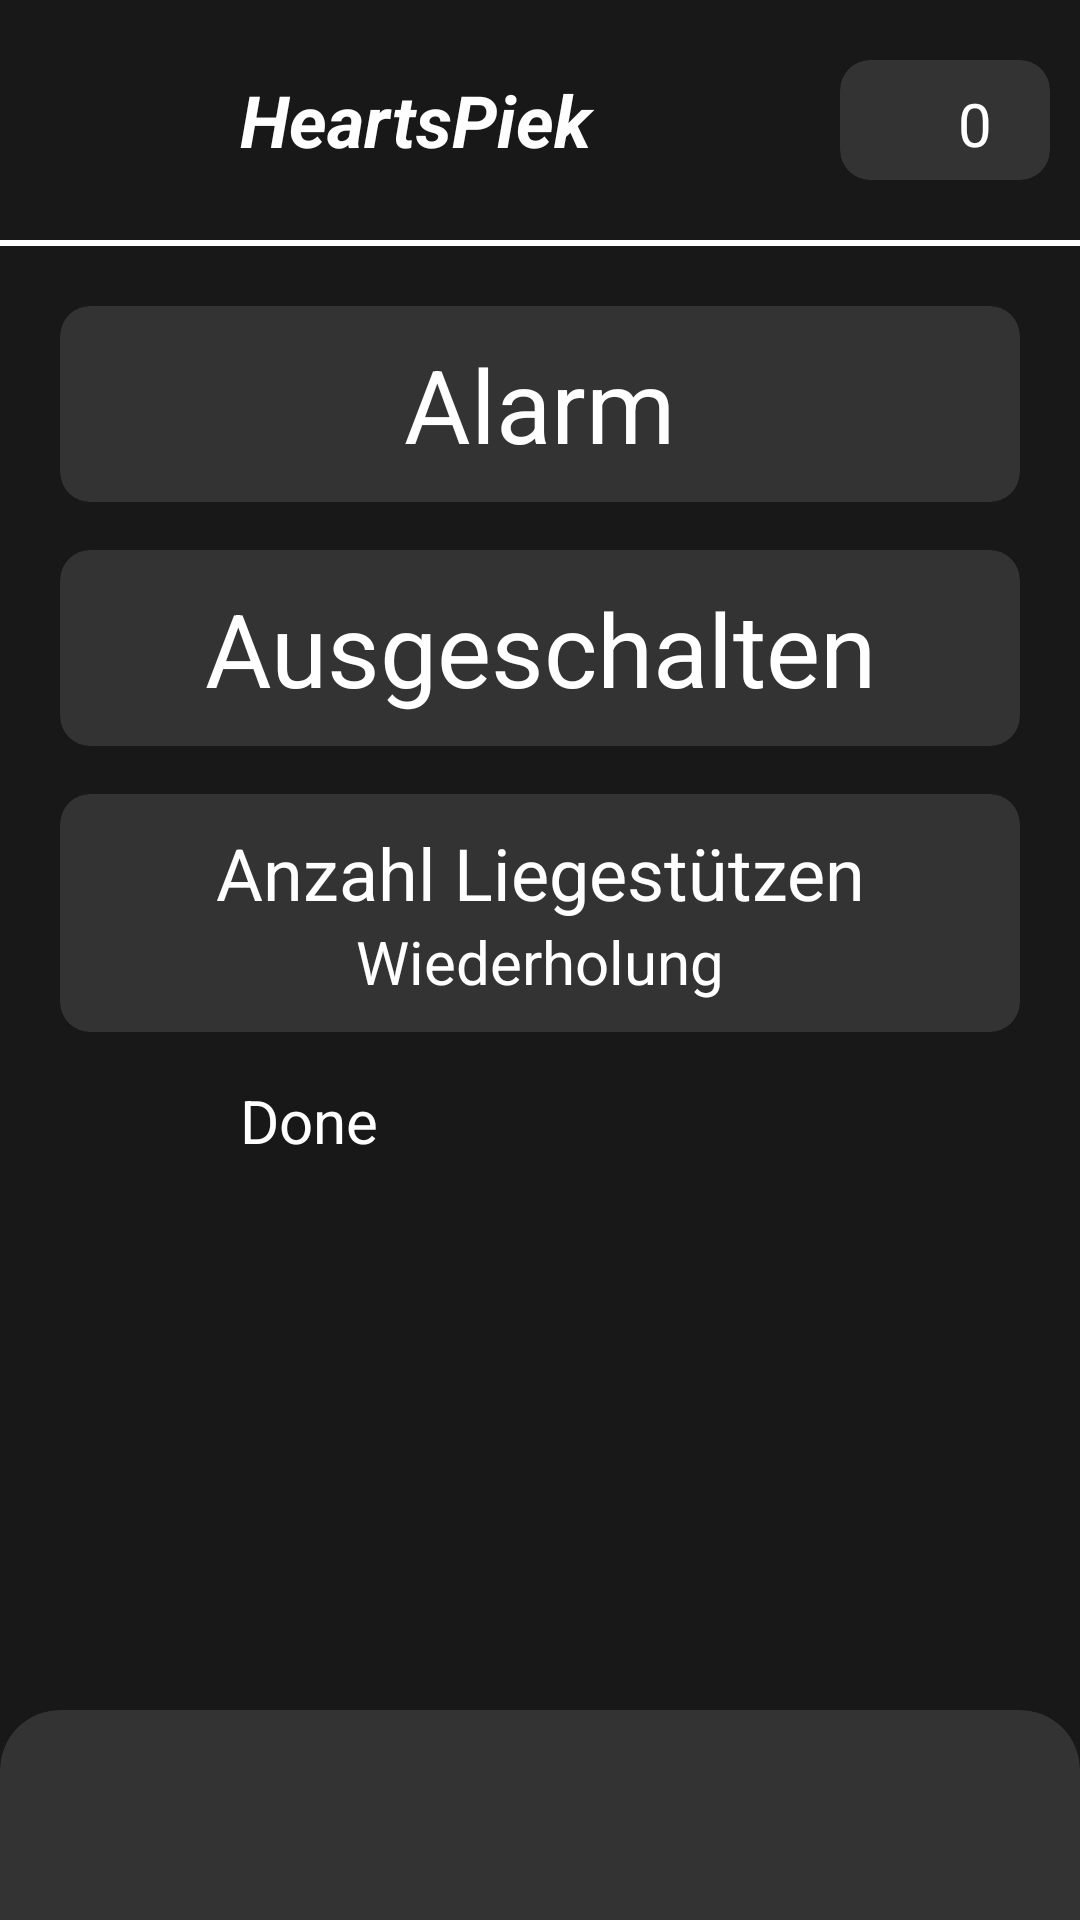

Produce the Android XML layout that renders to this screen, including the resource entries it uses.
<!-- AndroidManifest.xml: application theme Theme.FitnessTracker -->
<!-- res/layout/activity_alarm.xml -->
<?xml version="1.0" encoding="utf-8"?>
<androidx.constraintlayout.widget.ConstraintLayout xmlns:android="http://schemas.android.com/apk/res/android"
    xmlns:app="http://schemas.android.com/apk/res-auto"
    xmlns:tools="http://schemas.android.com/tools"
    android:id="@+id/main"
    android:layout_width="match_parent"
    android:layout_height="match_parent"
    tools:context=".AlarmActivity">

    <LinearLayout
        android:layout_width="match_parent"
        android:layout_height="match_parent"
        android:background="@color/background"
        android:fitsSystemWindows="true"
        android:orientation="vertical"
        android:padding="0dp">

        <LinearLayout
            android:layout_width="match_parent"
            android:layout_height="80sp"
            android:gravity="left|center_vertical"
            android:orientation="horizontal"
            android:paddingTop="10sp"
            android:paddingRight="10sp"
            android:paddingBottom="10sp">

            <ImageView
                android:id="@+id/imageView2"
                android:layout_width="80dp"
                android:layout_height="80dp"
                app:srcCompat="@drawable/heartspiek_logo" />

            <TextView
                android:id="@+id/textView2"
                android:layout_width="wrap_content"
                android:layout_height="wrap_content"
                android:layout_weight="1"
                android:fontFamily="sans-serif"
                android:text="HeartsPiek"
                android:textAlignment="textStart"
                android:textColor="#FEFEFE"
                android:textSize="24sp"
                android:textStyle="bold|italic" />

            <androidx.cardview.widget.CardView
                android:layout_width="70sp"
                android:layout_height="40sp"
                android:backgroundTint="@color/cardbackground"
                app:cardCornerRadius="10dp">

                <LinearLayout
                    android:layout_width="match_parent"
                    android:layout_height="match_parent"
                    android:orientation="horizontal"
                    android:padding="10sp">

                    <ImageView
                        android:id="@+id/imageView4"
                        android:layout_width="20sp"
                        android:layout_height="match_parent"
                        android:layout_weight="0"
                        app:srcCompat="@drawable/streakicon" />

                    <TextView
                        android:id="@+id/streakTextView"
                        android:layout_width="match_parent"
                        android:layout_height="30sp"
                        android:layout_weight="1"
                        android:text="0"
                        android:textAlignment="center"
                        android:textColor="@color/white"
                        android:textSize="20sp"
                        android:translationY="-2.5sp" />

                </LinearLayout>
            </androidx.cardview.widget.CardView>

        </LinearLayout>

        <View
            android:layout_width="match_parent"
            android:layout_height="2dp"
            android:background="#FFFFFF" />

        <LinearLayout
            android:layout_width="match_parent"
            android:layout_height="0dp"
            android:layout_weight="1"
            android:gravity="center_horizontal"
            android:orientation="vertical"
            android:padding="20dp">

            <androidx.cardview.widget.CardView
                android:layout_width="match_parent"
                android:layout_height="wrap_content"
                android:layout_marginBottom="16dp"
                android:padding="10dp"
                app:cardBackgroundColor="@color/cardbackground"
                app:cardCornerRadius="10dp">

                <LinearLayout
                    android:layout_width="match_parent"
                    android:layout_height="match_parent"
                    android:gravity="center"
                    android:orientation="horizontal"
                    android:padding="10dp">

                    <TextView
                        android:id="@+id/txtAlarmName"
                        android:layout_width="wrap_content"
                        android:layout_height="wrap_content"
                        android:text="Alarm"
                        android:textColor="@color/white"
                        android:textSize="34sp" />
                </LinearLayout>
            </androidx.cardview.widget.CardView>

            <androidx.cardview.widget.CardView
                android:layout_width="match_parent"
                android:layout_height="wrap_content"
                android:layout_marginBottom="16dp"
                app:cardBackgroundColor="@color/cardbackground"
                app:cardCornerRadius="10dp"
                app:contentPadding="10dp">

                <LinearLayout
                    android:layout_width="match_parent"
                    android:layout_height="match_parent"
                    android:gravity="center"
                    android:orientation="horizontal">

                    <TextView
                        android:id="@+id/txtAlarmTime"
                        android:layout_width="wrap_content"
                        android:layout_height="wrap_content"
                        android:layout_weight="1"
                        android:text="Ausgeschalten"
                        android:textAlignment="center"
                        android:textColor="@color/white"
                        android:textSize="34sp" />
                </LinearLayout>
            </androidx.cardview.widget.CardView>

            <androidx.cardview.widget.CardView
                android:layout_width="match_parent"
                android:layout_height="wrap_content"
                android:layout_marginBottom="16dp"
                app:cardBackgroundColor="@color/cardbackground"
                app:cardCornerRadius="10dp"
                app:contentPadding="10dp">

                <LinearLayout
                    android:layout_width="match_parent"
                    android:layout_height="match_parent"
                    android:orientation="vertical">

                    <TextView
                        android:id="@+id/textView10"
                        android:layout_width="match_parent"
                        android:layout_height="wrap_content"
                        android:text="Anzahl Liegestützen"
                        android:textAlignment="center"
                        android:textColor="@color/white"
                        android:textSize="24sp" />

                    <TextView
                        android:id="@+id/tvRndLiegestuetze"
                        android:layout_width="match_parent"
                        android:layout_height="wrap_content"
                        android:text="Wiederholung"
                        android:textAlignment="center"
                        android:textColor="@color/white"
                        android:textSize="20sp" />
                </LinearLayout>
            </androidx.cardview.widget.CardView>

            <Button
                android:id="@+id/btnDoneAlarm"
                android:layout_width="200dp"
                android:layout_height="wrap_content"
                android:backgroundTint="#8EBD75"
                android:text="Done"
                android:textColor="@color/white"
                android:textSize="20sp" />

        </LinearLayout>

        <LinearLayout
            android:layout_width="match_parent"
            android:layout_height="100dp"
            android:gravity="center_vertical"
            android:orientation="horizontal">

            <FrameLayout
                android:layout_width="match_parent"
                android:layout_height="wrap_content"
                android:clipChildren="false"
                android:clipToPadding="false">

                <androidx.cardview.widget.CardView
                    android:layout_width="match_parent"
                    android:layout_height="150dp"
                    android:translationY="30sp"
                    app:cardBackgroundColor="@color/cardbackground"
                    app:cardCornerRadius="20dp"
                    app:cardElevation="4dp">

                </androidx.cardview.widget.CardView>

                <ImageView
                    android:id="@+id/setworkOutButton"
                    android:layout_width="100dp"
                    android:layout_height="100dp"
                    android:layout_gravity="center_horizontal"
                    android:elevation="100dp"
                    android:translationY="-15sp"
                    app:srcCompat="@drawable/heartspiek_logo" />

                <ImageView
                    android:id="@+id/btnShowStats"
                    android:layout_width="50sp"
                    android:layout_height="50sp"
                    android:layout_gravity="end"
                    android:layout_marginRight="60sp"
                    android:elevation="100dp"
                    android:translationY="40sp"
                    app:srcCompat="@drawable/statsicon" />

                <ImageView
                    android:id="@+id/btnShowHome"
                    android:layout_width="50dp"
                    android:layout_height="50dp"
                    android:layout_marginLeft="60sp"
                    android:elevation="100dp"
                    android:translationY="40sp"
                    app:srcCompat="@drawable/homeicon" />

            </FrameLayout>

        </LinearLayout>
    </LinearLayout>


</androidx.constraintlayout.widget.ConstraintLayout>
<!-- resources referenced by this layout -->
<resources>
  <color name="background">#181818</color>
  <color name="cardbackground">#333333</color>
  <color name="white">#FFFFFFFF</color>
  <!-- drawable heartspiek_logo: png bitmap (drawable, 81458 bytes) -->
  <!-- drawable homeicon: png bitmap (drawable, 3014 bytes) -->
  <!-- drawable statsicon: png bitmap (drawable, 695 bytes) -->
  <!-- drawable streakicon: png bitmap (drawable, 9605 bytes) -->
</resources>
